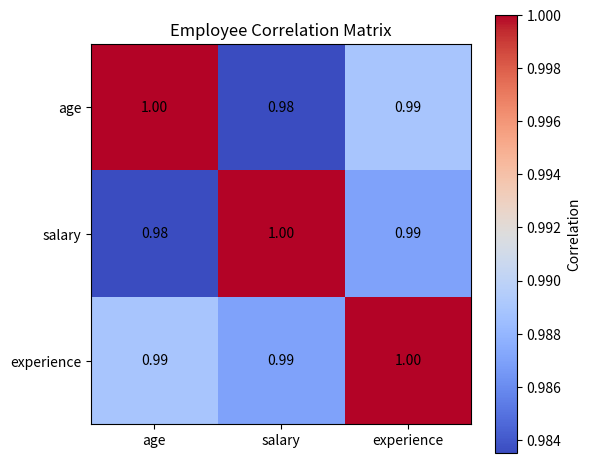

Write Python code to recreate this figure.
import pandas as pd
import matplotlib.pyplot as plt


employees = {
    "id": [1, 2, 3, 4, 5, 6, 7, 8, 9, 10],
    "age": [22, 25, 28, 30, 35, 40, 26, 29, 32, 45],
    "salary": [25000, 30000, 35000, 45000, 50000, 70000, 38000, 42000, 52000, 85000],
    "experience": [1, 2, 3, 5, 7, 12, 2, 4, 6, 15]
}

df = pd.DataFrame(employees)


correlation_matrix = df[["age", "salary", "experience"]].corr()

print("===== CORRELATION MATRIX =====")
print(correlation_matrix)


correlation_matrix.to_csv("correlation_matrix.csv")


plt.figure(figsize=(6, 5))
plt.imshow(correlation_matrix, cmap="coolwarm")

plt.colorbar(label="Correlation")

plt.xticks(
    range(len(correlation_matrix.columns)),
    correlation_matrix.columns
)

plt.yticks(
    range(len(correlation_matrix.columns)),
    correlation_matrix.columns
)

for i in range(len(correlation_matrix)):
    for j in range(len(correlation_matrix)):
        plt.text(
            j,
            i,
            f"{correlation_matrix.iloc[i, j]:.2f}",
            ha="center",
            va="center"
        )

plt.title("Employee Correlation Matrix")
plt.tight_layout()


plt.savefig("correlation_matrix.png")
plt.show()

print("\nFiles Generated:")
print("1. correlation_matrix.csv")
print("2. correlation_matrix.png")
